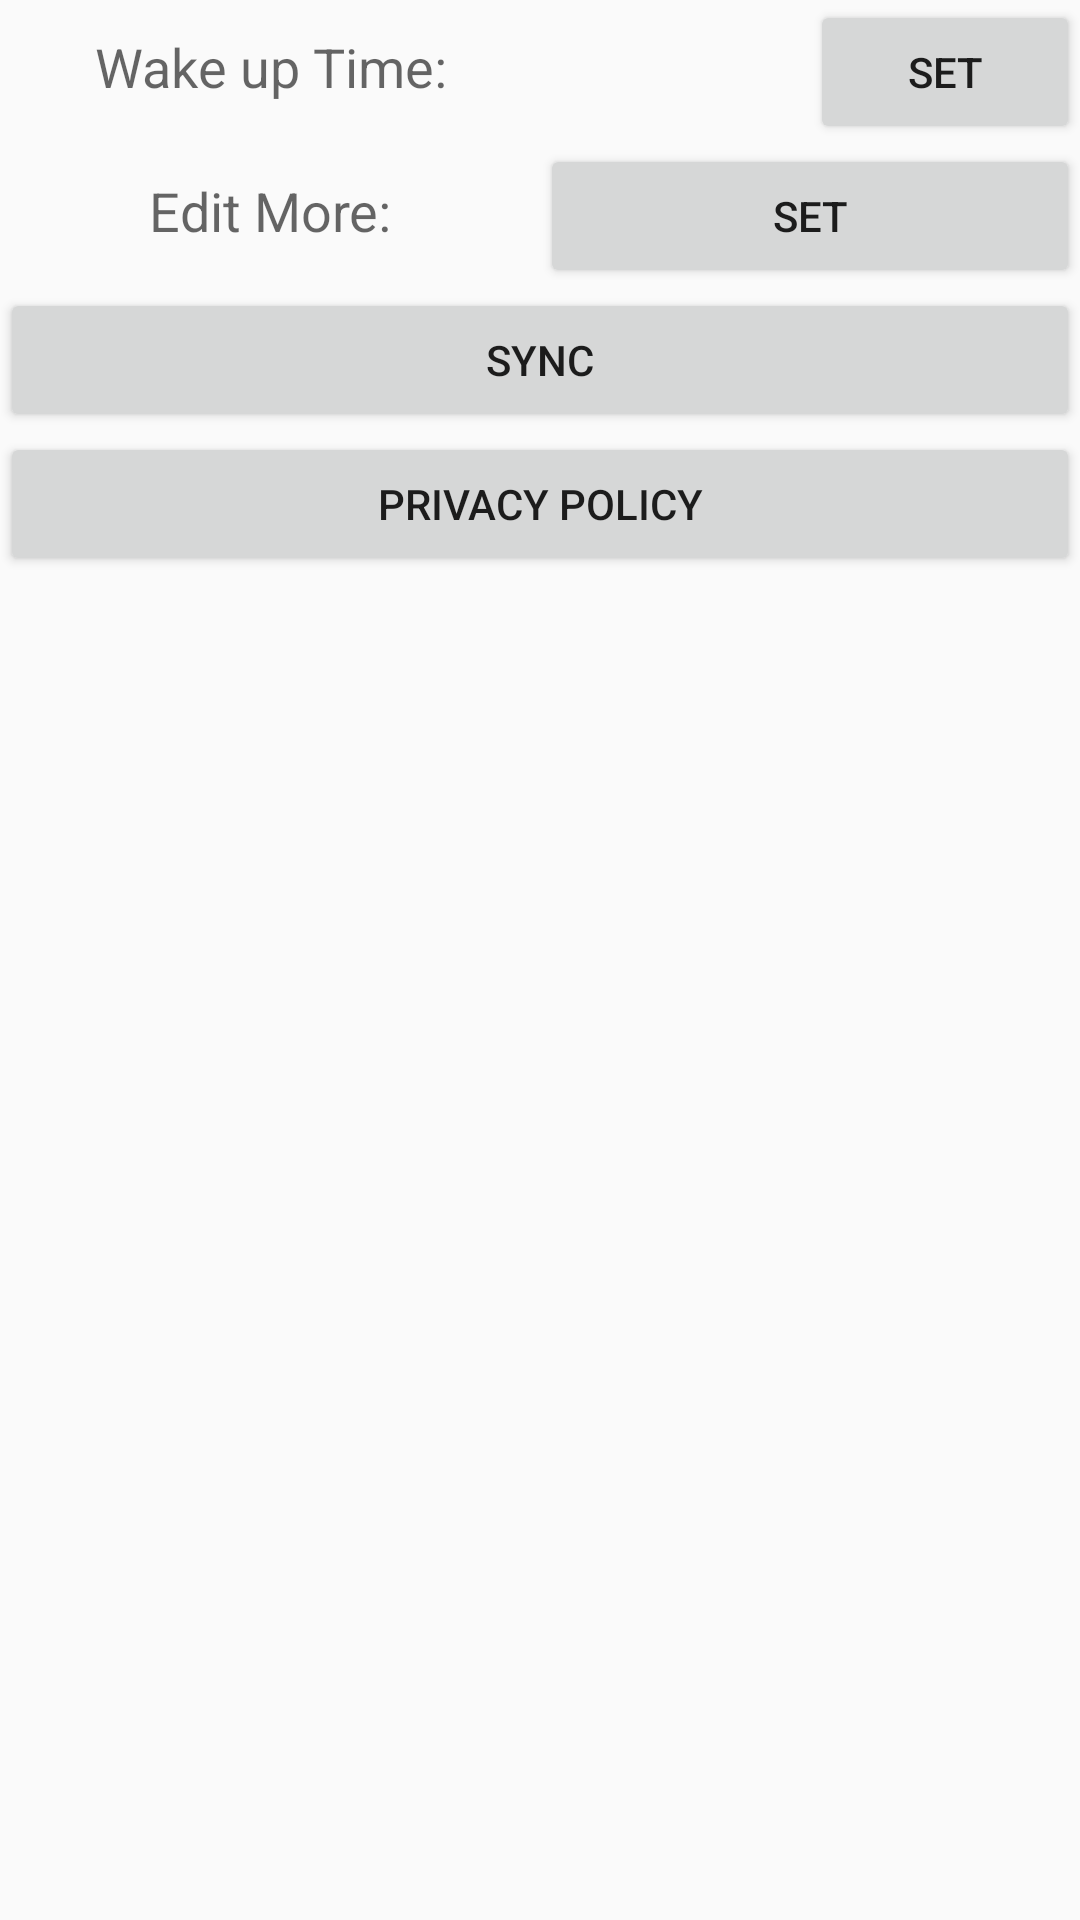

Reconstruct the res/layout file that produces this screen, plus the resources it refers to.
<!-- AndroidManifest.xml: application theme AppTheme -->
<!-- res/layout/fragment_setting.xml -->
<FrameLayout xmlns:android="http://schemas.android.com/apk/res/android"
    xmlns:tools="http://schemas.android.com/tools"
    android:layout_width="match_parent"
    android:layout_height="match_parent"
    tools:context="com.timego.harbin.timego.DisplayPieFragment">





    <android.support.v4.widget.NestedScrollView
        android:layout_width="match_parent"
        android:layout_height="match_parent">



        <LinearLayout
            android:layout_width="match_parent"
            android:layout_height="match_parent"
            android:orientation="vertical">


            <LinearLayout
                android:layout_width="match_parent"
                android:layout_height="wrap_content">

                <TextView
                    android:gravity="center"
                    android:layout_width="0dp"
                    android:layout_height="wrap_content"
                    android:layout_weight="2"
                    android:text="Wake up Time:"
                    android:textAppearance="@style/TextAppearance.AppCompat.Medium" />

                <TextView

                    android:id="@+id/tv_setting_wakeup_time"
                    android:layout_width="0dp"
                    android:gravity="center"
                    android:layout_height="wrap_content"
                    android:layout_weight="1"
                    android:textAppearance="@style/TextAppearance.AppCompat.Medium" />

                <Button
                    android:id="@+id/btn_setting_wakeup"
                    android:layout_width="0dp"
                    android:layout_weight="1"
                    android:text="Set"
                    android:layout_height="wrap_content" />


            </LinearLayout>


            <LinearLayout
                android:layout_width="match_parent"
                android:layout_height="wrap_content">

                <TextView
                    android:gravity="center"
                    android:layout_width="0dp"
                    android:layout_height="wrap_content"
                    android:layout_weight="2"
                    android:text="Edit More:"
                    android:textAppearance="@style/TextAppearance.AppCompat.Medium" />

                <Button
                    android:id="@+id/btn_setting_edit_more"
                    android:layout_width="0dp"
                    android:layout_weight="2"
                    android:text="Set"
                    android:layout_height="wrap_content" />

            </LinearLayout>



            <Button
                android:id="@+id/btn_setting_sync"
                android:layout_width="match_parent"
                android:layout_height="wrap_content"
                android:text="Sync"
                />


            <Button
                android:id="@+id/btn_setting_privacy"
                android:layout_width="match_parent"
                android:layout_height="wrap_content"
                android:text="Privacy Policy"
                />


        </LinearLayout>

    </android.support.v4.widget.NestedScrollView>


</FrameLayout>
<!-- resources referenced by this layout -->
<resources>
  <style name="AppTheme" parent="Theme.AppCompat.Light.DarkActionBar">
          
          <item name="colorPrimary">@color/colorPrimary</item>
          <item name="colorPrimaryDark">@color/colorPrimaryDark</item>
          <item name="colorAccent">@color/colorAccent</item>
      </style>
  <color name="colorPrimary">#3f51b5</color>
  <color name="colorPrimaryDark">#303f9f</color>
  <color name="colorAccent">#FF4081</color>
</resources>
